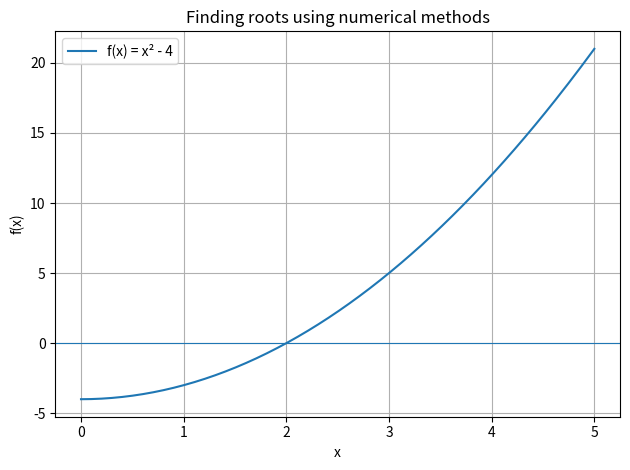

Write the Python code that produced this figure.

import numpy as np
import matplotlib.pyplot as plt


# Bisection method

def bisection_step(f, bounds):
    lower, upper = bounds
    middle = (lower + upper) / 2

    if f(lower) == 0:
        return lower, lower
    if f(upper) == 0:
        return upper, upper

    if f(lower) * f(middle) < 0:
        return lower, middle
    else:
        return middle, upper


def bisection_algorithm(f, bounds, tolerance=1e-10):
    lower, upper = bounds

    if f(lower) * f(upper) > 0:
        raise ValueError("The interval must bracket a root.")

    iterations = 0

    while upper - lower > tolerance:
        lower, upper = bisection_step(f, (lower, upper))
        iterations += 1

    root = (lower + upper) / 2
    return root, iterations


# Regula falsi method

def regula_falsi_step(f, bounds):
    lower, upper = bounds
    fl, fu = f(lower), f(upper)

    middle = (lower * fu - upper * fl) / (fu - fl)

    if fl * f(middle) < 0:
        return lower, middle
    else:
        return middle, upper


def regula_falsi(f, bounds, tolerance=1e-8, max_iterations=10000):
    lower, upper = bounds

    if f(lower) * f(upper) > 0:
        raise ValueError("The interval must bracket a root.")

    iterations = 0

    while abs(f(lower)) >= tolerance and abs(f(upper)) >= tolerance:
        if iterations >= max_iterations:
            raise ValueError("Regula falsi did not converge.")

        lower, upper = regula_falsi_step(f, (lower, upper))
        iterations += 1

    root = lower if abs(f(lower)) < abs(f(upper)) else upper
    return root, iterations


# Test functions

def f(x):
    return x**2 - 4


def g(x):
    return x**8 - 2*x - 1


def h(x):
    return (x - 1) / (x - 2)


def j(x):
    return x**3 + 47*x**2 - 148*x + 90


# Compare the two methods for x^2 - 4

print("Finding a root of x^2 - 4")

bisection_root, bisection_iterations = bisection_algorithm(f, (0, 5))
false_position_root, false_position_iterations = regula_falsi(f, (0, 5))

print("Bisection:")
print("Root:", bisection_root)
print("Iterations:", bisection_iterations)
print("Function value:", f(bisection_root))

print("\nRegula falsi:")
print("Root:", false_position_root)
print("Iterations:", false_position_iterations)
print("Function value:", f(false_position_root))


# Try the methods on other functions

print("\nTrying other functions")

for function, interval in [(g, (0, 5)), (h, (0, 1.5)), (j, (2, 3))]:
    print(f"\nFunction: {function.__name__}")

    try:
        root, iterations = bisection_algorithm(function, interval)
        print("Bisection:", root, "Iterations:", iterations)
    except ValueError as error:
        print("Bisection:", error)

    try:
        root, iterations = regula_falsi(function, interval)
        print("Regula falsi:", root, "Iterations:", iterations)
    except ValueError as error:
        print("Regula falsi:", error)


# Plot the first test function

x = np.linspace(0, 5, 200)
y = f(x)

plt.plot(x, y, label="f(x) = x² - 4")
plt.axhline(0, linewidth=0.8)
plt.xlabel("x")
plt.ylabel("f(x)")
plt.title("Finding roots using numerical methods")
plt.grid(True)
plt.legend()
plt.tight_layout()
plt.show()
